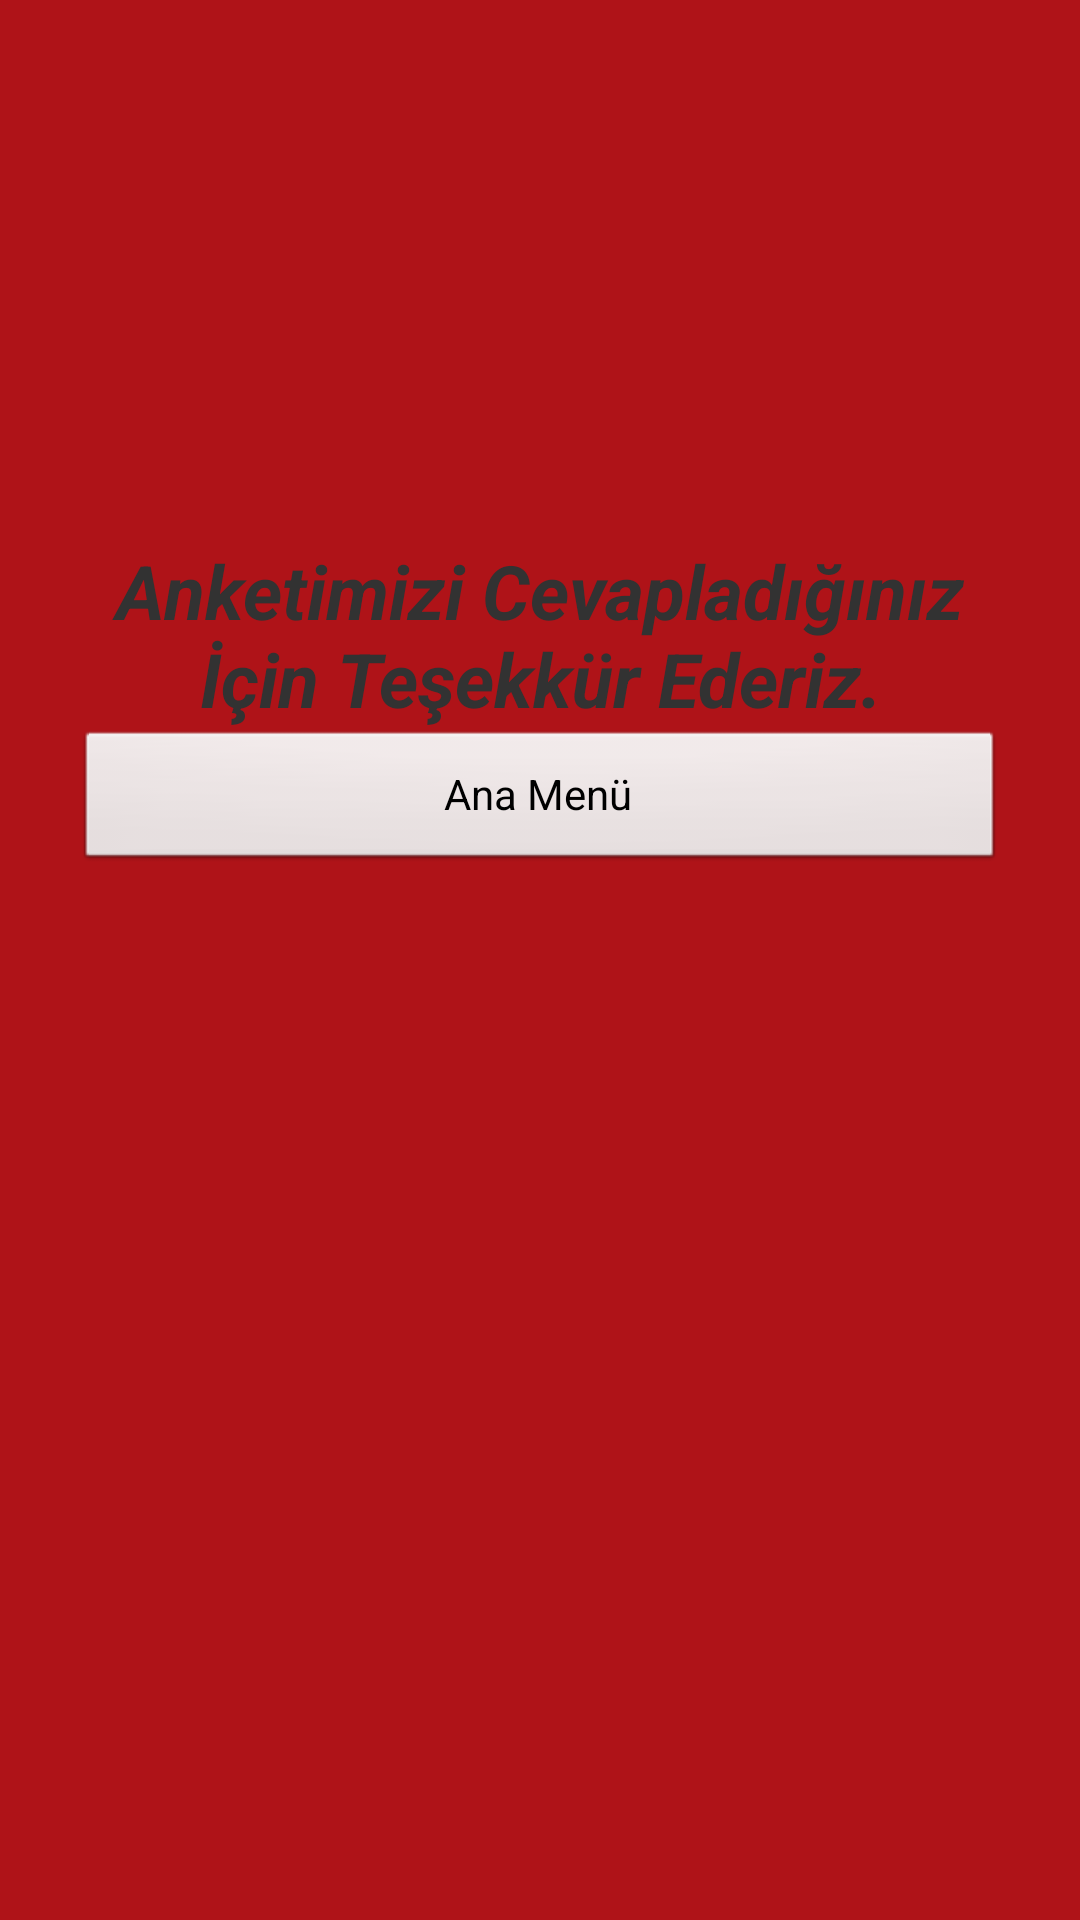

Reconstruct the res/layout file that produces this screen, plus the resources it refers to.
<!-- AndroidManifest.xml: application theme AppTheme -->
<!-- res/layout/tebrikler.xml -->
<?xml version="1.0" encoding="utf-8"?>
<RelativeLayout xmlns:android="http://schemas.android.com/apk/res/android"
    android:layout_width="match_parent"
    android:layout_height="match_parent"
    android:background="@color/background" >

    <TableLayout
        android:id="@+id/TableLayout1"
        android:layout_width="fill_parent"
        android:layout_height="fill_parent"
        android:layout_marginBottom="5dp"
        android:layout_marginLeft="5dp"
        android:layout_marginRight="5dp"
        android:layout_marginTop="10dp"
        android:background="@drawable/menu_arka_plan"
        android:orientation="vertical"
        android:paddingLeft="20dp"
        android:paddingRight="20dp"
        android:paddingTop="170dp" >

        <TextView
            android:id="@+id/textView2"
            android:layout_width="wrap_content"
            android:layout_height="wrap_content"
            android:gravity="center"
            android:text="@string/Tebrikler"
            android:textSize="25sp"
            android:textStyle="bold|italic" />

        <Button
            android:id="@+id/button1"
            android:layout_width="wrap_content"
            android:layout_height="wrap_content"
            android:text="@string/AnaMenu" />

    </TableLayout>

</RelativeLayout>
<!-- resources referenced by this layout -->
<resources>
  <color name="background">#af1318</color>
  <string name="AnaMenu">Ana Menü</string>
  <string name="Tebrikler">Anketimizi Cevapladığınız İçin Teşekkür Ederiz.</string>
  <style name="AppTheme" parent="AppBaseTheme">
          
      </style>
  <style name="AppBaseTheme" parent="android:Theme.Light">
          
      </style>
</resources>
